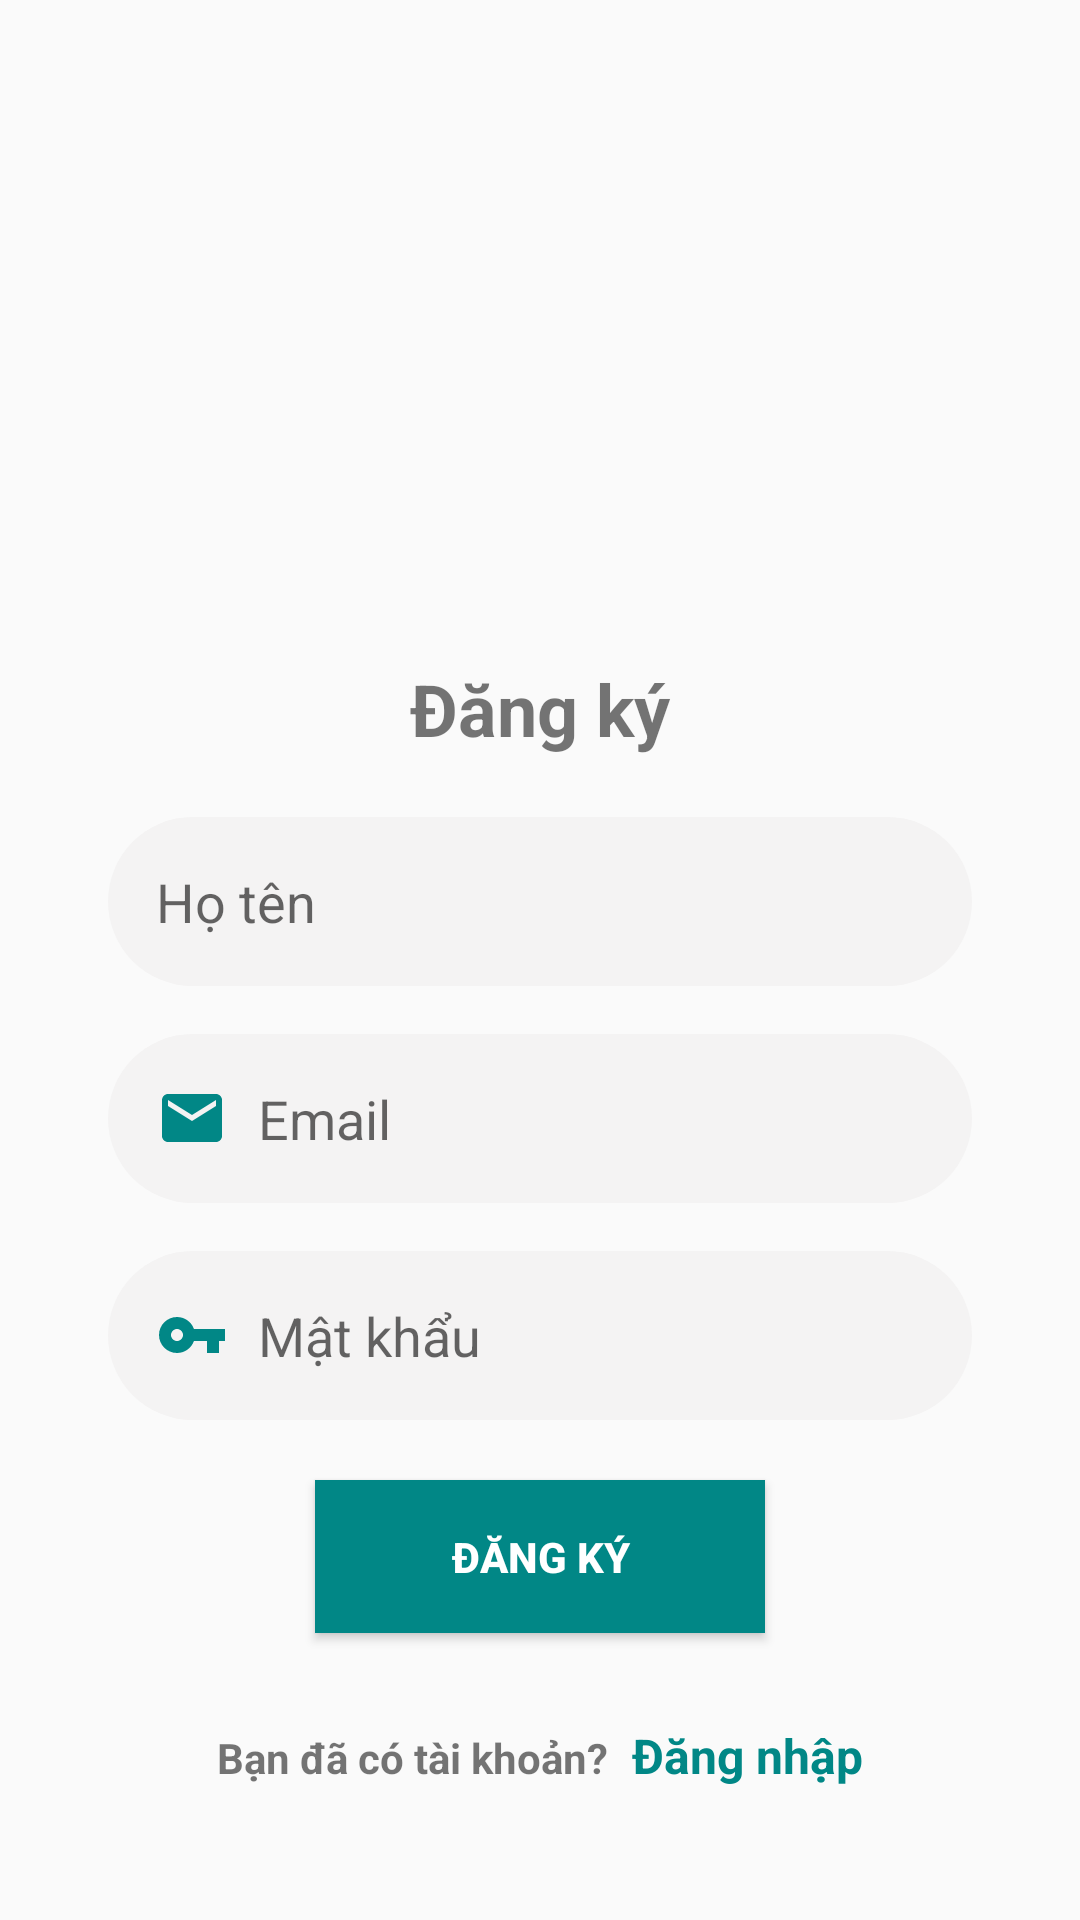

This screen was rendered from an Android layout file. Write that file and the resources it references.
<!-- AndroidManifest.xml: application theme Theme.Btl -->
<!-- res/layout/activity_regis.xml -->
<?xml version="1.0" encoding="utf-8"?>
<androidx.constraintlayout.widget.ConstraintLayout xmlns:android="http://schemas.android.com/apk/res/android"
    xmlns:app="http://schemas.android.com/apk/res-auto"
    xmlns:tools="http://schemas.android.com/tools"
    android:layout_width="match_parent"
    android:layout_height="match_parent"
    tools:context=".RegisActivity">

    <ImageView
        android:id="@+id/reg_img"
        android:layout_width="match_parent"
        android:layout_height="200dp"
        app:layout_constraintEnd_toEndOf="parent"
        app:layout_constraintStart_toStartOf="parent"
        app:layout_constraintTop_toTopOf="parent"
        />
    <TextView
        android:id="@+id/lbReg"
        android:layout_width="match_parent"
        android:layout_height="wrap_content"
        android:text="Đăng ký"
        app:layout_constraintTop_toBottomOf="@id/reg_img"
        android:textSize="24dp"
        android:textStyle="bold"
        android:textAlignment="center"
        android:layout_marginTop="20dp"
        />
    <EditText
        android:id="@+id/txtName"
        android:layout_width="0dp"
        android:layout_height="wrap_content"
        android:layout_marginTop="20dp"
        android:background="@drawable/edittext_background"
        android:hint="Họ tên"
        app:layout_constraintEnd_toEndOf="parent"
        app:layout_constraintStart_toStartOf="parent"
        app:layout_constraintTop_toBottomOf="@+id/lbReg"
        android:padding="16dp"
        app:layout_constraintWidth_percent="0.8"
        android:drawableLeft="@drawable/ic_baseline_person_24"
        android:drawablePadding="10dp"
        />
    <EditText
        android:id="@+id/txtEmail"
        android:layout_width="0dp"
        android:layout_height="wrap_content"
        android:layout_marginTop="16dp"
        android:background="@drawable/edittext_background"
        android:hint="Email"
        app:layout_constraintEnd_toEndOf="parent"
        app:layout_constraintStart_toStartOf="parent"
        app:layout_constraintTop_toBottomOf="@+id/txtName"
        android:padding="16dp"
        app:layout_constraintWidth_percent="0.8"
        android:drawableLeft="@drawable/ic_baseline_email_24"
        android:drawablePadding="10dp"
        />
    <EditText
        android:id="@+id/txtPassword"
        android:layout_width="0dp"
        android:layout_height="wrap_content"
        android:layout_marginTop="16dp"
        android:background="@drawable/edittext_background"
        android:hint="Mật khẩu"
        android:inputType="textPassword"
        app:layout_constraintEnd_toEndOf="parent"
        app:layout_constraintStart_toStartOf="parent"
        app:layout_constraintTop_toBottomOf="@+id/txtEmail"
        android:padding="16dp"
        app:layout_constraintWidth_percent="0.8"
        android:drawableLeft="@drawable/ic_baseline_vpn_key_24"
        android:drawablePadding="10dp"
        />

    <Button
        android:id="@+id/btnSignup"
        android:layout_width="150dp"
        android:layout_height="wrap_content"
        android:layout_marginTop="20dp"
        android:background="@color/teal_700"
        android:padding="16dp"
        android:text="Đăng ký"
        android:textColor="@color/white"
        android:textStyle="bold"
        app:layout_constraintEnd_toEndOf="parent"
        app:layout_constraintStart_toStartOf="parent"
        app:layout_constraintTop_toBottomOf="@+id/txtPassword" />
    <TextView
        android:id="@+id/txtError"
        android:layout_width="wrap_content"
        android:layout_height="wrap_content"
        app:layout_constraintTop_toBottomOf="@+id/btnSignup"
        app:layout_constraintStart_toStartOf="parent"
        app:layout_constraintEnd_toEndOf="parent"
        android:layout_marginTop="10dp"
        android:textColor="#F44336"
        android:visibility="invisible"
        android:text="Error"
        />
    <LinearLayout
        android:layout_width="wrap_content"
        android:layout_height="wrap_content"
        app:layout_constraintStart_toStartOf="parent"
        app:layout_constraintEnd_toEndOf="parent"
        app:layout_constraintTop_toBottomOf="@id/btnSignup"
        android:layout_marginTop="30dp"
        android:orientation="horizontal"
        >
        <TextView
            android:layout_width="wrap_content"
            android:layout_height="wrap_content"
            android:text="Bạn đã có tài khoản?"
            android:textStyle="bold"
            />

        <TextView
            android:id="@+id/txtSignin"
            android:layout_width="wrap_content"
            android:layout_height="wrap_content"
            android:text="Đăng nhập"
            android:textSize="16dp"
            android:textStyle="bold"
            android:layout_marginLeft="8dp"
            android:textColor="@color/teal_700"
            />
    </LinearLayout>
</androidx.constraintlayout.widget.ConstraintLayout>
<!-- resources referenced by this layout -->
<resources>
  <!-- drawable edittext_background (drawable) -->
  <?xml version="1.0" encoding="utf-8"?>
  <shape xmlns:android="http://schemas.android.com/apk/res/android">
      <corners android:radius="30dp" />
      <solid android:color="#F4F3F3" />
  </shape>
  <!-- drawable ic_baseline_email_24 (drawable) -->
  <vector android:height="24dp" android:tint="#018786"
      android:viewportHeight="24" android:viewportWidth="24"
      android:width="24dp" xmlns:android="http://schemas.android.com/apk/res/android">
      <path android:fillColor="@android:color/white" android:pathData="M20,4L4,4c-1.1,0 -1.99,0.9 -1.99,2L2,18c0,1.1 0.9,2 2,2h16c1.1,0 2,-0.9 2,-2L22,6c0,-1.1 -0.9,-2 -2,-2zM20,8l-8,5 -8,-5L4,6l8,5 8,-5v2z"/>
  </vector>
  <!-- drawable ic_baseline_vpn_key_24 (drawable) -->
  <vector android:height="24dp" android:tint="#018786"
      android:viewportHeight="24" android:viewportWidth="24"
      android:width="24dp" xmlns:android="http://schemas.android.com/apk/res/android">
      <path android:fillColor="@android:color/white" android:pathData="M12.65,10C11.83,7.67 9.61,6 7,6c-3.31,0 -6,2.69 -6,6s2.69,6 6,6c2.61,0 4.83,-1.67 5.65,-4H17v4h4v-4h2v-4H12.65zM7,14c-1.1,0 -2,-0.9 -2,-2s0.9,-2 2,-2 2,0.9 2,2 -0.9,2 -2,2z"/>
  </vector>
  <style name="Theme.Btl" parent="Theme.AppCompat.DayNight">
          
          <item name="colorPrimary">@color/purple_500</item>
          <item name="colorPrimaryVariant">@color/purple_700</item>
          <item name="colorOnPrimary">@color/white</item>
          
          <item name="colorSecondary">@color/teal_200</item>
          <item name="colorSecondaryVariant">@color/teal_700</item>
          <item name="colorOnSecondary">@color/black</item>
          
          <item name="android:statusBarColor" tools:targetApi="l">?attr/colorPrimaryVariant</item>
          
      </style>
  <!-- not gathered from this repository: default colours our renderer supplied (Android Studio template values) -->
  <color name="purple_500">#FF6200EE</color>
  <color name="purple_700">#FF3700B3</color>
  <color name="teal_200">#FF03DAC5</color>
  <color name="teal_700">#FF018786</color>
  <color name="black">#FF000000</color>
  <color name="white">#FFFFFFFF</color>
</resources>
